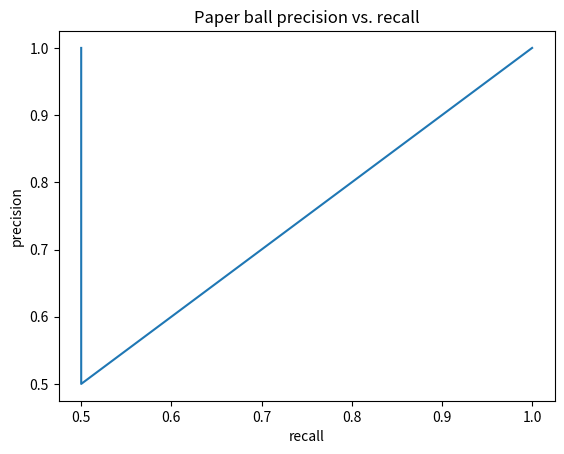

The matplotlib source for this figure: (Note: this script raises an exception after producing the figure.)
import numpy as np
import matplotlib.pyplot as plt

'''
data = open('train_data.txt','r')
times = []
loss = []
rpn_class_loss = []
rpn_bbox_loss = []
mrcnn_class_loss = []
mrcnn_bbox_loss = []
mrcnn_mask_loss = []
val_loss = []
val_rpn_class_loss = []
val_rpn_bbox_loss = []
val_mrcnn_class_loss = []
val_mrcnn_bbox_loss = []
val_mrcnn_mask_loss = []
for i in range(20):
    dataline = data.readline().split()
    times.append(float(dataline[0]))
    loss.append(float(dataline[4]))
    rpn_class_loss.append(float(dataline[7]))
    rpn_bbox_loss.append(float(dataline[10]))
    mrcnn_class_loss.append(float(dataline[13]))
    mrcnn_bbox_loss.append(float(dataline[16]))
    mrcnn_mask_loss.append(float(dataline[19]))
    val_loss.append(float(dataline[4+18]))
    val_rpn_class_loss.append(float(dataline[7+18]))
    val_rpn_bbox_loss.append(float(dataline[10+18]))
    val_mrcnn_class_loss.append(float(dataline[13+18]))
    val_mrcnn_bbox_loss.append(float(dataline[16+18]))
    val_mrcnn_mask_loss.append(float(dataline[19+18]))
    
epochs = np.linspace(1,20,20).astype('int')
train = plt.plot(epochs,mrcnn_mask_loss,'r.',label='train')
val = plt.plot(epochs,val_mrcnn_mask_loss,'b.',label='validate')
plt.legend()
plt.title('Mask R-CNN mask loss')
plt.xlabel('epoch')
plt.ylabel('loss')
plt.xticks(epochs)
plt.savefig('roberto_data_analysis/'+'mrcnn_mask_loss'+'.png')
'''

#paperball
'''
TP = [0,1,0,0,0,0,0,0,0,0,1,0,0,0,0,0,0,0,1,0,0,0,0,0,0,0,0,0,0,0,0,1,0,0,0,0,0,0,0,0]
TN = [0,0,0,0,0,0,0,0,0,0,0,0,0,0,0,0,0,0,0,0,0,0,0,0,0,0,0,0,0,0,0,0,0,0,0,0,0,0,0,0]
FP = [3,1,0,0,0,0,1,0,1,6,2,0,0,1,1,1,5,0,0,0,0,0,1,0,0,0,0,0,0,0,2,1,0,0,2,1,0,0,0,0]
FN = [0,1,0,0,0,0,0,0,0,0,0,0,0,0,0,0,0,0,0,0,0,0,0,0,0,0,0,0,0,0,0,0,0,0,0,0,0,0,0,0]

TP = [0,0,0,0,0,0,0,0,0,0,1,0,0,0,0,0,0,0,1,0,0,0,0,0,0,0,0,0,1,0,0,0,0,0,0,0,0,0,0,0]
TN = [0,0,0,0,0,0,0,0,0,0,0,0,0,0,0,0,0,0,0,0,0,0,0,0,0,0,0,0,0,0,0,0,0,0,0,0,0,0,0,0]
FP = [0,1,0,0,0,0,0,0,0,0,1,0,0,0,0,0,0,0,0,1,0,1,0,0,0,0,0,0,0,1,1,0,0,0,0,0,0,1,1,1]
FN = [0,1,0,0,0,0,0,0,0,1,1,0,0,0,0,0,0,0,0,0,0,0,0,0,0,0,0,0,0,0,0,0,0,0,0,0,0,0,0,0]
'''
TP = [0,1,0,0,0,0,0,0,0,0,1,0,0,0,0,0,0,0,1,0,0,0,0,0,0,0,0,0,0,0,0,1,0,0,0,0,0,0,0,0]
TN = [0,0,0,0,0,0,0,0,0,0,0,0,0,0,0,0,0,0,0,0,0,0,0,0,0,0,0,0,0,0,0,0,0,0,0,0,0,0,0,0]
FP = [0,0,0,0,0,0,0,0,0,1,0,0,0,0,0,0,0,0,0,0,0,0,0,0,0,0,0,0,0,0,0,0,0,0,0,0,0,0,0,0]
FN = [0,1,0,0,0,0,0,0,0,0,0,0,0,0,0,0,0,0,0,0,0,0,0,0,0,0,0,0,0,0,0,0,0,0,0,0,0,0,0,0]
'''
TP = [0,0,0,0,0,0,0,0,0,0,1,0,0,0,0,0,0,0,1,0,0,0,0,0,0,0,0,0,1,0,0,0,0,0,0,0,0,0,0,0]
TN = [0,0,0,0,0,0,0,0,0,0,0,0,0,0,0,0,0,0,0,0,0,0,0,0,0,0,0,0,0,0,0,0,0,0,0,0,0,0,0,0]
FP = [0,0,0,0,0,0,0,0,0,0,0,0,0,0,0,0,0,0,0,0,0,0,0,0,0,0,0,0,0,0,0,0,0,0,0,0,0,0,0,0]
FN = [0,1,0,0,0,0,0,0,0,1,0,0,0,0,0,0,0,0,0,0,0,0,0,0,0,0,0,0,0,0,0,0,0,0,0,0,0,0,0,0]
'''
precision = np.zeros((40,1))
recall = np.zeros((40,1))

for i in range(40):
    if sum(TP[:i] + FP[:i]) == 0:
        precision[i] = 1
    else:
        precision[i] = sum(TP[:i]) / sum(TP[:i] + FP[:i])
        
    if sum(TP[:i] + FN[:i]) == 0:
        recall[i] = 1
    else:
        recall[i] = sum(TP[:i]) / sum(TP[:i] + FN[:i])
        
recall_sorted_id = np.argsort(recall.T)[0]
recall_sorted = recall[recall_sorted_id]
precision_sorted = precision[recall_sorted_id]
plt.plot(recall_sorted,precision_sorted)
plt.xlabel('recall')
plt.ylabel('precision')
plt.title('Paper ball precision vs. recall')
plt.savefig('roberto_data_analysis/improved_paperball_AP.png')

num = 0
left = 0
AP = 0
for right in range(1,40):
    if recall_sorted[right - 1] != recall_sorted[right]:
        num += 1
        AP += np.max(precision_sorted[left:right])
        left = right

AP += np.max(precision_sorted[left:])
AP /= num + 1
print(AP)
